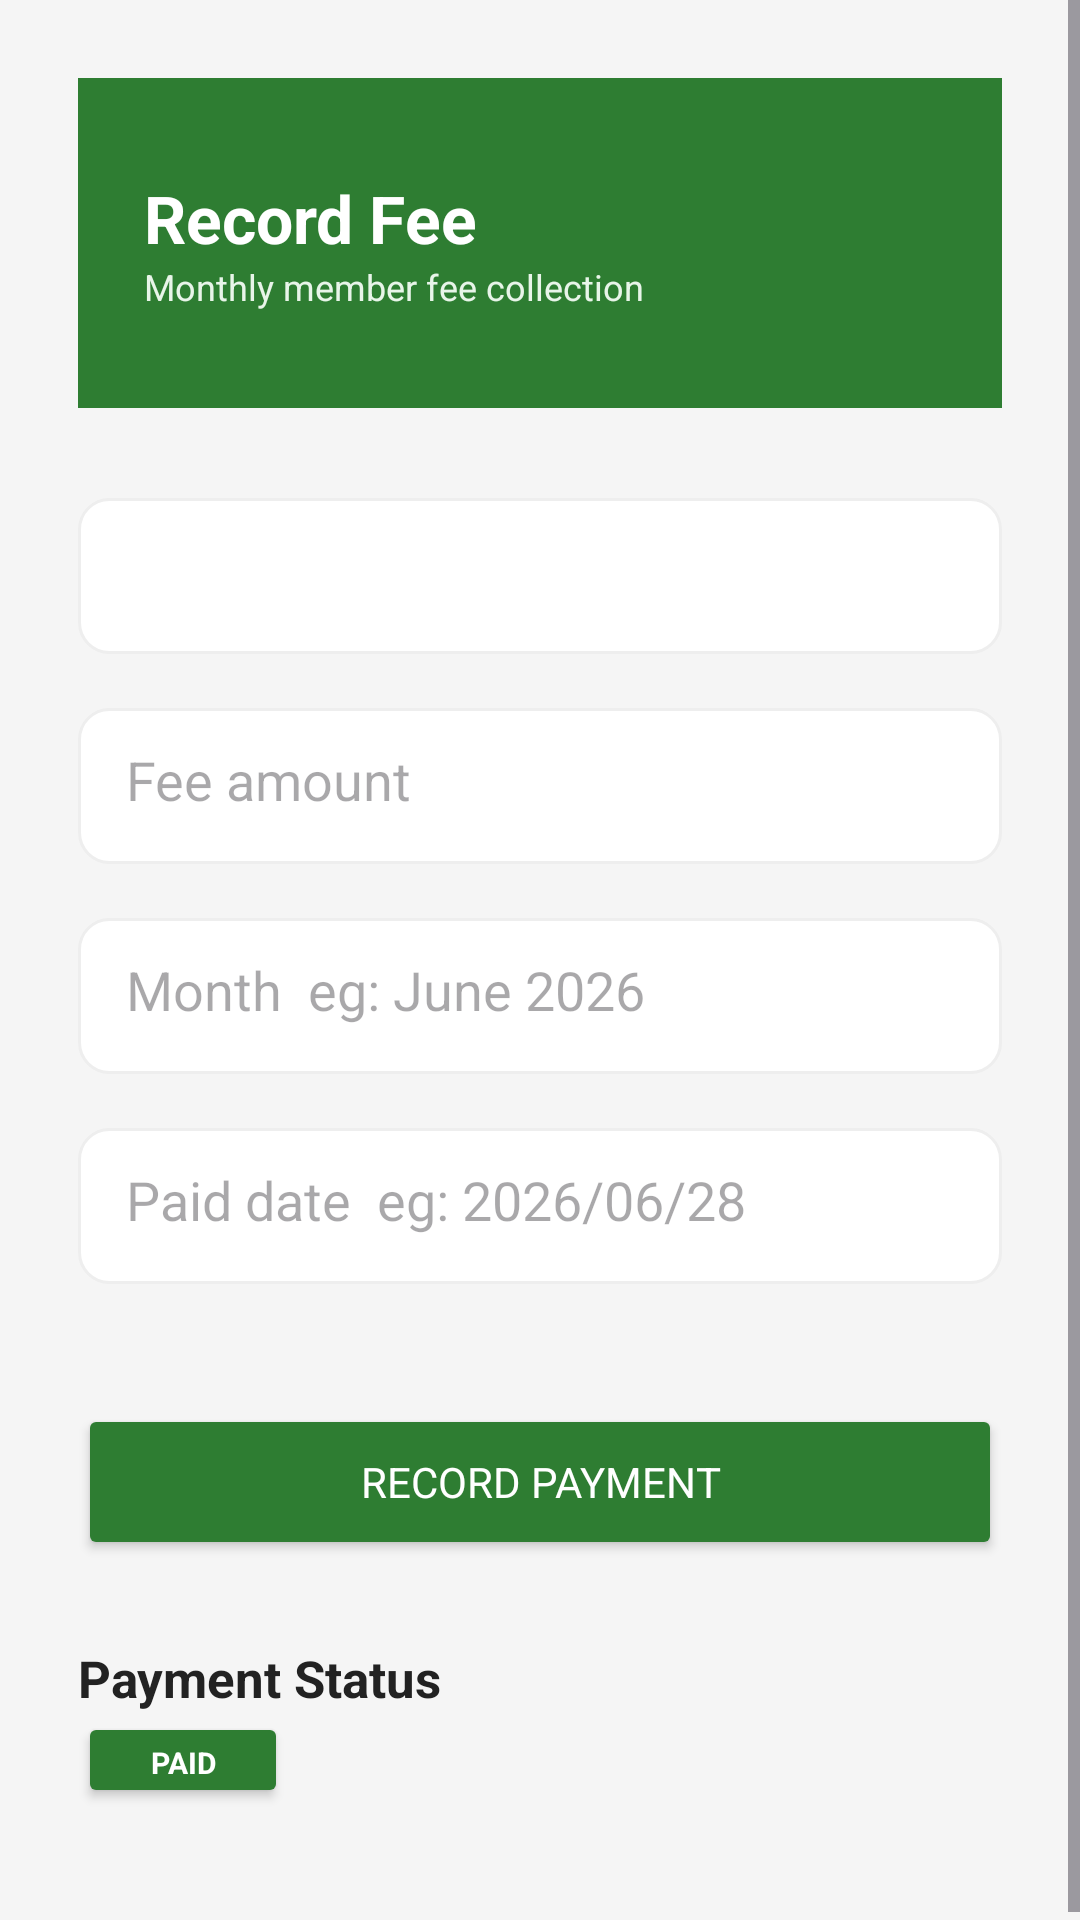

The Android layout XML behind this screen, and the referenced resources:
<!-- AndroidManifest.xml: application theme Theme.WelfareManagementSystem -->
<!-- res/layout/activity_record_fee.xml -->
<?xml version="1.0" encoding="utf-8"?>
<ScrollView xmlns:android="http://schemas.android.com/apk/res/android"
    android:layout_width="match_parent"
    android:layout_height="match_parent"
    android:background="#F5F5F5">

    <LinearLayout
        android:layout_width="match_parent"
        android:layout_height="wrap_content"
        android:orientation="vertical"
        android:padding="26dp">

        <LinearLayout
            android:layout_width="match_parent"
            android:layout_height="110dp"
            android:background="#2E7D32"
            android:orientation="vertical"
            android:paddingStart="22dp"
            android:paddingTop="32dp">

            <TextView
                android:text="Record Fee"
                android:textColor="#FFFFFF"
                android:textSize="22sp"
                android:textStyle="bold"
                android:layout_width="wrap_content"
                android:layout_height="wrap_content" />

            <TextView
                android:text="Monthly member fee collection"
                android:textColor="#E8F5E9"
                android:textSize="12sp"
                android:layout_width="wrap_content"
                android:layout_height="wrap_content" />
        </LinearLayout>

        <Spinner
            android:id="@+id/spinnerMember"
            android:layout_width="match_parent"
            android:layout_height="52dp"
            android:layout_marginTop="30dp"
            android:textColor="#000000"
            android:background="@drawable/input_box" />

        <EditText
            android:id="@+id/edtFeeAmount"
            android:layout_width="match_parent"
            android:layout_height="52dp"
            android:layout_marginTop="18dp"
            android:hint="Fee amount"
            android:inputType="numberDecimal"
            android:padding="16dp"
            android:textColor="#000000"
            android:background="@drawable/input_box" />

        <EditText
            android:id="@+id/edtMonth"
            android:layout_width="match_parent"
            android:layout_height="52dp"
            android:layout_marginTop="18dp"
            android:hint="Month  eg: June 2026"
            android:textColor="#000000"
            android:padding="16dp"
            android:background="@drawable/input_box" />

        <EditText
            android:id="@+id/edtPaidDate"
            android:layout_width="match_parent"
            android:layout_height="52dp"
            android:layout_marginTop="18dp"
            android:hint="Paid date  eg: 2026/06/28"
            android:padding="16dp"
            android:textColor="#000000"
            android:background="@drawable/input_box" />

        <Button
            android:id="@+id/btnRecordPayment"
            android:layout_width="match_parent"
            android:layout_height="52dp"
            android:layout_marginTop="40dp"
            android:text="RECORD PAYMENT"
            android:textColor="#FFFFFF"
            android:backgroundTint="#2E7D32" />

        <TextView
            android:text="Payment Status"
            android:textSize="17sp"
            android:textStyle="bold"
            android:textColor="#222222"
            android:layout_marginTop="28dp"
            android:layout_width="wrap_content"
            android:layout_height="wrap_content" />

        <Button
            android:id="@+id/btnViewFees"
            android:layout_width="70dp"
            android:layout_height="32dp"
            android:text="Paid"
            android:textColor="#FFFFFF"
            android:textStyle="bold"
            android:textSize="10sp"
            android:backgroundTint="#2E7D32"/>

        <LinearLayout
            android:id="@+id/paymentStatusContainer"
            android:layout_width="match_parent"
            android:layout_height="wrap_content"
            android:layout_marginTop="14dp"
            android:orientation="vertical" />

    </LinearLayout>
</ScrollView>
<!-- resources referenced by this layout -->
<resources>
  <!-- drawable input_box (drawable) -->
  <?xml version="1.0" encoding="utf-8"?>
  <shape xmlns:android="http://schemas.android.com/apk/res/android">
      <solid android:color="#FFFFFF" />
      <corners android:radius="10dp" />
      <stroke
          android:width="1dp"
          android:color="#EEEEEE" />
  </shape>
  <style name="Theme.WelfareManagementSystem" parent="Base.Theme.WelfareManagementSystem" />
  <style name="Base.Theme.WelfareManagementSystem" parent="Theme.Material3.DayNight.NoActionBar">
          <item name="colorPrimary">#2E7D32</item>
          <item name="colorPrimaryContainer">#2E7D32</item>
          <item name="colorSecondary">#4CAF50</item>
          <item name="android:fontFamily">sans-serif</item>
      </style>
</resources>
